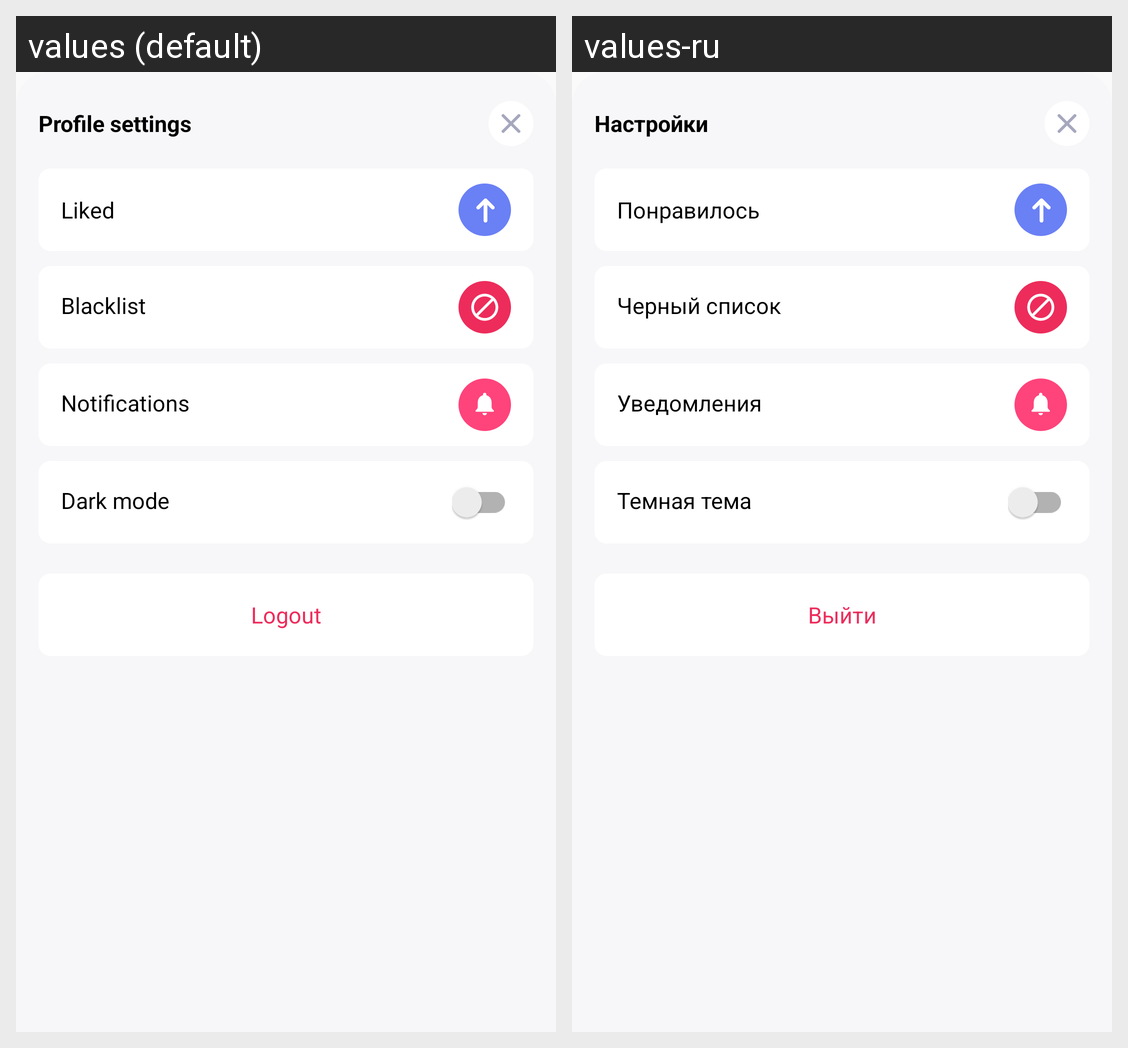

Here is an Android app screen in its default locale and in the app's own translations. Write out the translated-string differences for the strings that appear on this screen.
Android screen res/layout/dialog_profile_settings.xml rendered under 2 locales, left to right: values (default), values-ru. Device: Nexus 5 (rendered at 1080×1920; each locale shown at half size, 540×960, under a caption strip naming it); theme AppThemeLight.
Strings drawn on this screen, with the default value and each locale's value (text and hints the layout hard-codes, and strings that could not be matched under every locale, appear in the picture but are not listed):

profile_settings
  values: Profile settings
  values-ru: Настройки

liked
  values: Liked
  values-ru: Понравилось

blacklist
  values: Blacklist
  values-ru: Черный список

notifications
  values: Notifications
  values-ru: Уведомления

dark_mode
  values: Dark mode
  values-ru: Темная тема

log_out
  values: Logout
  values-ru: Выйти
